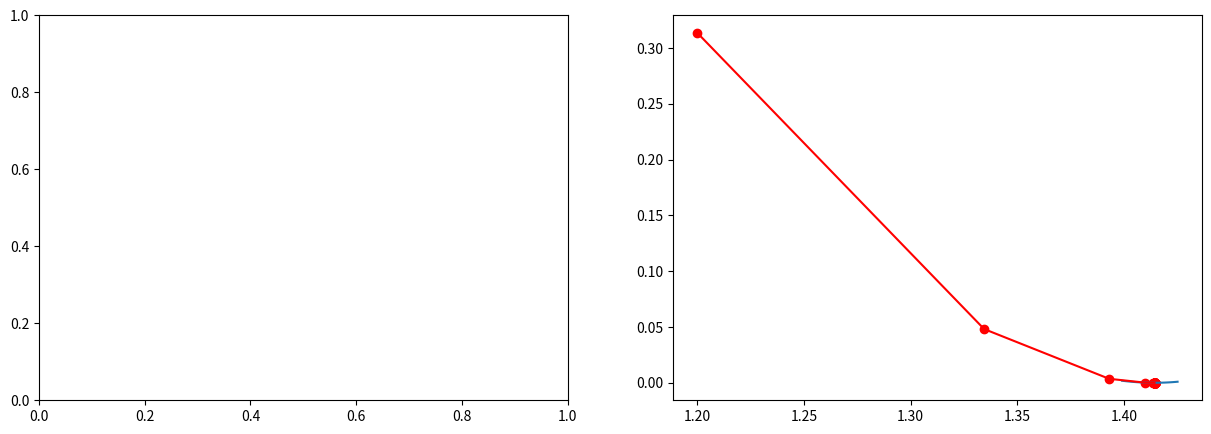

This figure's Python source:
# %%
# %%
# 目标函数
def J(x):
    return (x ** 2 - 2) ** 2


# 梯度函数（导函数）
def gradient(x):
    return 4 * x ** 3 - 8 * x




def get_xlist(x,alpha):
    x_list = []
    y_list = []
    for i in range(100):
        y = J(x)
        # # 当目标值小于1e-30时停止迭代
        # while (y:=J(x)) > 1e-30:
        print(f"x={x}\ty={y}")
        x_list.append(x)
        y_list.append(y)

        # 2. 计算梯度
        grad = gradient(x)



        # 3. 更新参数
        x = x - alpha * grad
    return  x_list , y_list

# %%
import matplotlib.pyplot as plt
import numpy as np
# 1. 初始化参数(自变量)和学习率


# xlist,ylist=get_xlist(0.9,0.05)
#
# # %%
# x = np.arange(0.9, 1.6, 0.01)
#
#
fig, ax = plt.subplots(1, 2, figsize=(15, 5))
# ax[0].plot(x, J(x))
# ax[0].plot(xlist, ylist, 'r')  # 画出点的移动轨迹
# ax[0].scatter(xlist, ylist, color='red')

# 局部放大，去掉第一个点
# x_list = x_list[1:]
# y_list = y_list[1:]

x_list,y_list=get_xlist(1,0.05)

x_list = x_list[1:]
y_list = y_list[1:]


x = np.arange(1.399, 1.425, 0.001)
ax[1].plot(x, J(x))
ax[1].plot(x_list, y_list, 'r')  # 画出点的移动轨迹
ax[1].scatter(x_list, y_list, color='red')

plt.show()
# %%
